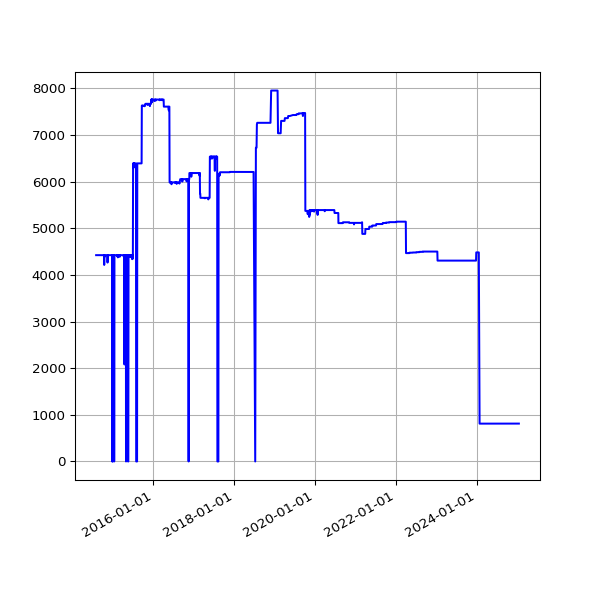

Data behind this chart, as committed beside it:
date, value
2014-08-02 02:34:49 +0100, 4424
2014-08-03 03:05:19 +0100, 4424
2014-08-04 02:45:32 +0100, 4424
2014-08-05 02:45:33 +0100, 4424
2014-08-06 02:43:20 +0100, 4424
2014-08-07 02:41:52 +0100, 4424
2014-08-08 02:43:24 +0100, 4424
2014-08-09 02:35:17 +0100, 4424
2014-08-10 02:37:17 +0100, 4424
2014-08-11 02:49:09 +0100, 4424
2014-08-12 02:36:56 +0100, 4424
2014-08-13 02:41:52 +0100, 4424
2014-08-14 02:39:20 +0100, 4424
2014-08-15 02:40:32 +0100, 4424
2014-08-16 02:39:22 +0100, 4424
2014-08-17 02:37:23 +0100, 4424
2014-08-18 02:40:14 +0100, 4424
2014-08-19 02:41:31 +0100, 4424
2014-08-20 02:41:02 +0100, 4424
2014-08-21 02:46:25 +0100, 4424
2014-08-22 02:42:42 +0100, 4424
2014-08-23 02:49:08 +0100, 4424
2014-08-24 02:41:34 +0100, 4424
2014-08-25 02:44:26 +0100, 4424
2014-08-26 02:45:33 +0100, 4424
2014-08-27 02:47:23 +0100, 4424
2014-08-28 02:45:45 +0100, 4424
2014-08-29 02:52:17 +0100, 4424
2014-08-30 02:41:53 +0100, 4424
2014-08-31 02:41:54 +0100, 4424
2014-09-01 02:41:45 +0100, 4424
2014-09-02 02:56:38 +0100, 4424
2014-09-03 02:53:41 +0100, 4424
2014-09-04 03:09:09 +0100, 4424
2014-09-05 02:53:14 +0100, 4424
2014-09-06 02:45:18 +0100, 4424
2014-09-07 02:42:16 +0100, 4424
2014-09-08 03:37:13 +0100, 4424
2014-09-09 02:50:39 +0100, 4424
2014-09-10 02:53:39 +0100, 4424
2014-09-11 03:39:38 +0100, 4424
2014-09-12 02:44:06 +0100, 4424
2014-09-13 02:45:19 +0100, 4424
2014-09-14 02:46:09 +0100, 4424
2014-09-15 02:51:21 +0100, 4424
2014-09-16 02:51:21 +0100, 4424
2014-09-17 02:50:45 +0100, 4424
2014-09-18 02:52:25 +0100, 4424
2014-09-19 02:50:21 +0100, 4424
2014-09-20 02:42:56 +0100, 4424
2014-09-21 02:40:59 +0100, 4424
2014-09-22 02:50:35 +0100, 4424
2014-09-23 02:41:41 +0100, 4424
2014-09-24 02:44:22 +0100, 4424
2014-09-25 02:55:33 +0100, 4424
2014-09-26 02:52:05 +0100, 4424
2014-09-27 02:42:14 +0100, 4424
2014-09-28 02:39:29 +0100, 4424
2014-09-29 02:49:32 +0100, 4424
2014-09-30 02:55:10 +0100, 4424
... 2,848 more rows
